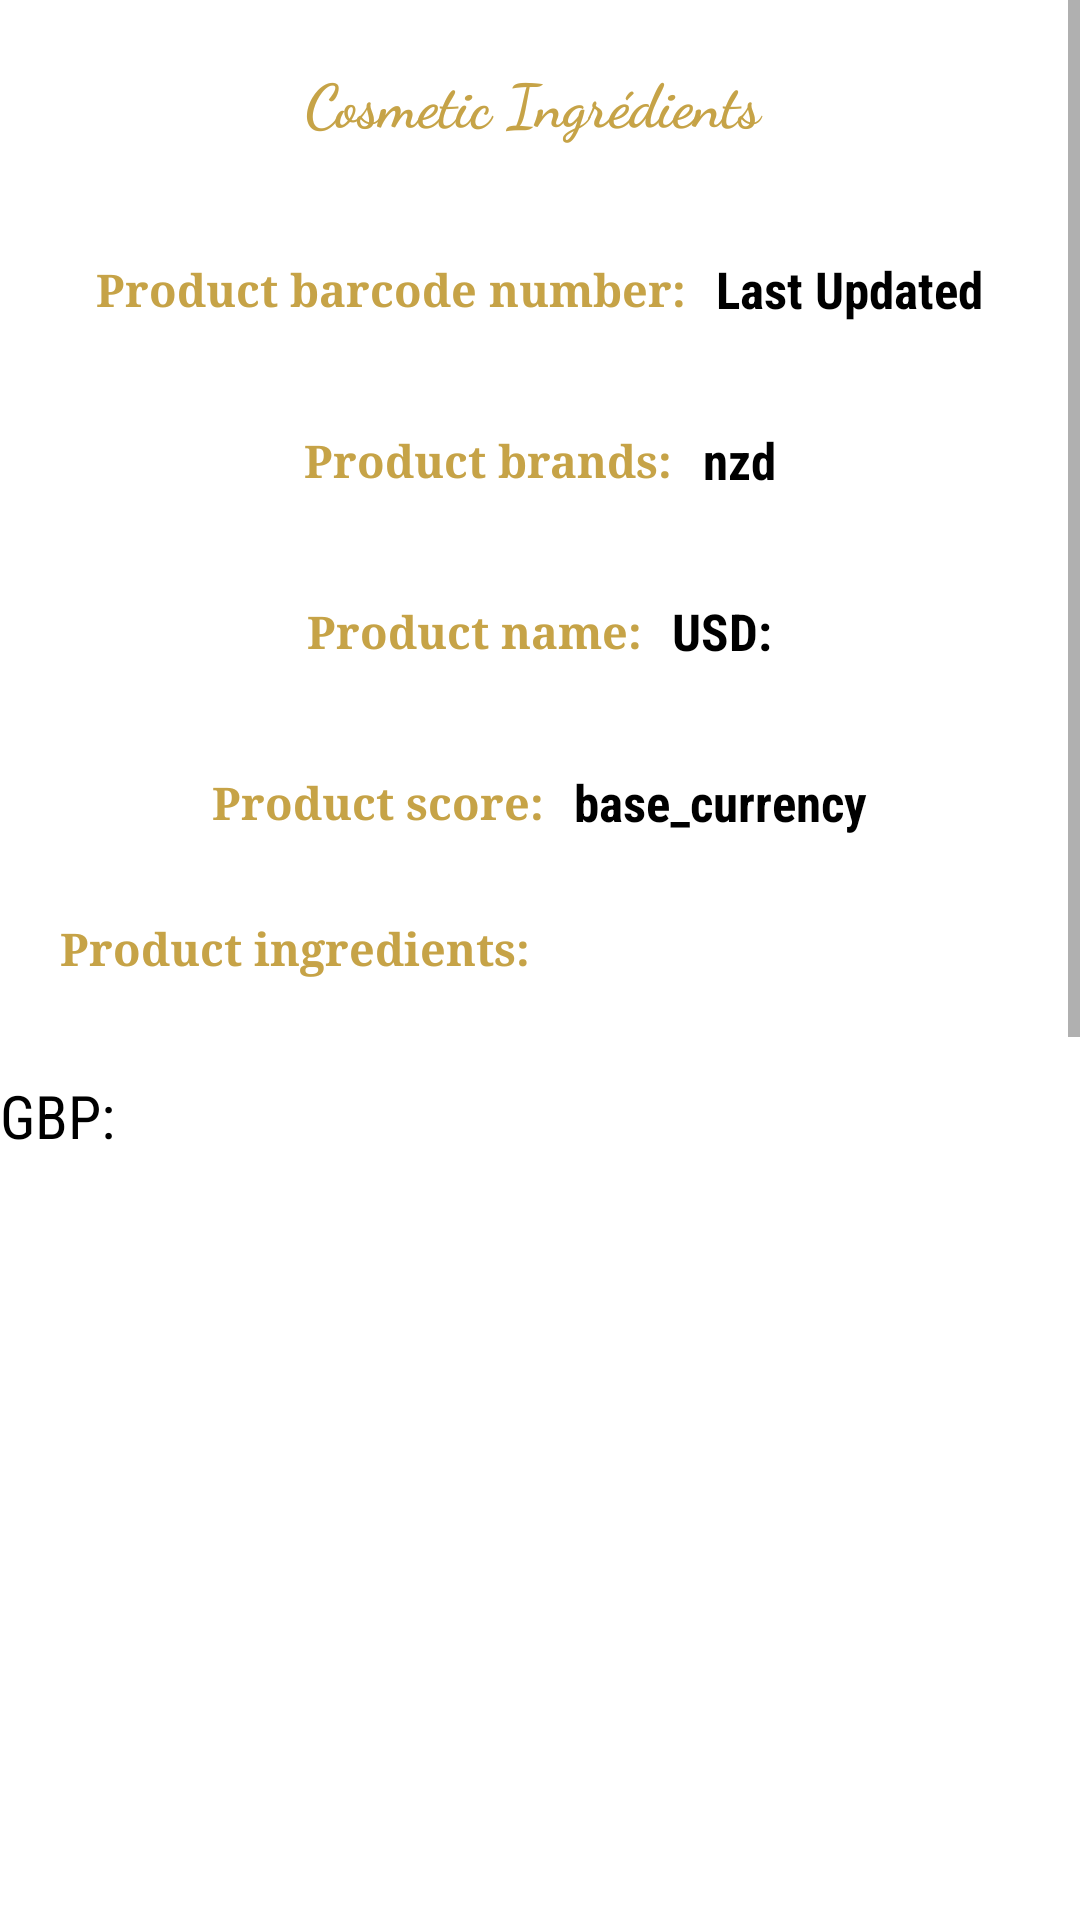

The Android layout XML behind this screen, and the referenced resources:
<!-- AndroidManifest.xml: application theme Theme.Cosscan -->
<!-- res/layout/activity_product.xml -->
<?xml version="1.0" encoding="utf-8"?>
<ScrollView xmlns:android="http://schemas.android.com/apk/res/android"
    xmlns:app="http://schemas.android.com/apk/res-auto"
    xmlns:tools="http://schemas.android.com/tools"
    android:layout_width="match_parent"
    android:layout_height="match_parent"
    tools:context=".ProductActivity">
    <LinearLayout
        android:layout_width="match_parent"
        android:layout_height="match_parent"

        android:orientation="vertical">


        <TextView


            android:layout_width="match_parent"
            android:layout_height="wrap_content"
            android:layout_marginStart="20dp"
            android:layout_marginTop="20dp"
            android:layout_marginEnd="20dp"
            android:fontFamily="cursive"
            android:gravity="center"
            android:text="Cosmetic Ingrédients "
            android:textColor="#C6A347"
            android:textSize="20sp"
            android:textStyle="bold"
            app:layout_constraintBottom_toBottomOf="parent"
            app:layout_constraintEnd_toEndOf="parent"
            app:layout_constraintStart_toStartOf="parent"
            app:layout_constraintTop_toTopOf="parent"
            app:layout_constraintVertical_bias="0.849" />

        <LinearLayout
            android:layout_width="match_parent"
            android:layout_height="57dp"
            android:layout_marginTop="20dp"
            android:gravity="center"


            android:orientation="horizontal">
            <TextView
                android:layout_width="wrap_content"
                android:layout_height="wrap_content"
                android:text="Product barcode number:"
                android:textColor="#C6A347"
                android:textSize="15sp"
                android:textStyle="bold"
                android:fontFamily="serif"
                android:gravity="center"
                />


            <TextView
                android:id="@+id/lastupdated"
                android:layout_width="wrap_content"
                android:layout_height="wrap_content"
                android:layout_marginLeft="10dp"
                android:text="Last Updated"
                android:textColor="@color/black"
                android:textStyle="bold"
                android:textSize="17sp"
                app:layout_constraintLeft_toLeftOf="parent"
                app:layout_constraintRight_toRightOf="parent"
                app:layout_constraintTop_toTopOf="parent" />

        </LinearLayout>
        <LinearLayout
            android:layout_width="match_parent"
            android:layout_height="57dp"
            android:layout_marginTop="0dp"
            android:gravity="center"


            android:orientation="horizontal">
            <TextView
                android:layout_width="wrap_content"
                android:layout_height="wrap_content"
                android:text="Product brands:"
                android:textColor="#C6A347"
                android:textSize="15sp"
                android:textStyle="bold"
                android:fontFamily="serif"
                android:gravity="center"
                />
            <TextView
                android:id="@+id/nzd"
                android:layout_width="wrap_content"
                android:layout_height="wrap_content"
                android:layout_marginLeft="10dp"
                android:textStyle="bold"
                android:text="@+string/nzd"
                android:textColor="@color/black"
                android:textSize="17dp"
                app:layout_constraintLeft_toLeftOf="parent"
                app:layout_constraintRight_toRightOf="parent"
                app:layout_constraintTop_toBottomOf="@+id/baseCurrency" />




        </LinearLayout>
        <LinearLayout
            android:layout_width="match_parent"
            android:layout_height="57dp"
            android:layout_marginTop="0dp"
            android:gravity="center"


            android:orientation="horizontal">
            <TextView
                android:layout_width="wrap_content"
                android:layout_height="wrap_content"
                android:text="Product name:"
                android:textColor="#C6A347"
                android:textSize="15sp"
                android:textStyle="bold"
                android:fontFamily="serif"
                android:gravity="center"
                />
            <TextView
                android:id="@+id/usd"
                android:layout_width="wrap_content"
                android:layout_height="wrap_content"

                android:layout_marginLeft="10dp"
                android:textStyle="bold"
                android:text="USD:"
                android:textColor="@color/black"
                android:textSize="17dp"
                app:layout_constraintLeft_toLeftOf="parent"
                app:layout_constraintRight_toRightOf="parent"
                app:layout_constraintTop_toBottomOf="@+id/nzd"
                />




        </LinearLayout>
        <LinearLayout
            android:layout_width="match_parent"
            android:layout_height="57dp"
            android:layout_marginTop="0dp"
            android:gravity="center"


            android:orientation="horizontal">
            <TextView
                android:layout_width="wrap_content"
                android:layout_height="wrap_content"
                android:text="Product score:"
                android:textColor="#C6A347"
                android:textSize="15sp"
                android:textStyle="bold"
                android:fontFamily="serif"
                android:gravity="center"
                />
            <TextView
                android:id="@+id/baseCurrency"
                android:layout_width="wrap_content"
                android:layout_height="wrap_content"
                android:layout_marginLeft="10dp"
                android:text="@string/base_currency"
                android:textColor="@color/black"
                android:textSize="17dp"
                android:textStyle="bold"
                app:layout_constraintLeft_toLeftOf="parent"
                app:layout_constraintRight_toRightOf="parent"
                app:layout_constraintTop_toBottomOf="@+id/lastupdated"
                />




        </LinearLayout>
        <TextView
            android:layout_width="wrap_content"
            android:layout_height="wrap_content"
            android:text="Product ingredients:"
            android:layout_marginTop="10dp"
            android:layout_marginStart="20dp"
            android:textColor="#C6A347"
            android:textSize="15sp"
            android:textStyle="bold"
            android:fontFamily="serif"
            android:gravity="center"
            />








        <TextView
            android:id="@+id/gbp"
            android:layout_width="match_parent"
            android:layout_height="match_parent"
            android:layout_marginTop="32dp"
            android:text="GBP:"
            android:textColor="@color/black"
            android:textSize="20sp"
            app:layout_constraintLeft_toLeftOf="parent"
            app:layout_constraintRight_toRightOf="parent"
            app:layout_constraintTop_toBottomOf="@+id/usd" />



        <TextView
        android:id="@+id/textView4"
        android:layout_width="wrap_content"
        android:layout_height="400dp"
        android:text=""
        app:layout_constraintBottom_toBottomOf="parent"
        app:layout_constraintEnd_toEndOf="parent"
        app:layout_constraintStart_toStartOf="parent"
        app:layout_constraintTop_toTopOf="parent"
        app:layout_constraintVertical_bias="0.299" />
        <TextView
            android:id="@+id/textVinew4"
            android:layout_width="wrap_content"
            android:layout_height="400dp"
            android:text="Hello World!"
            app:layout_constraintBottom_toBottomOf="parent"
            app:layout_constraintEnd_toEndOf="parent"
            app:layout_constraintStart_toStartOf="parent"
            app:layout_constraintTop_toTopOf="parent"
            app:layout_constraintVertical_bias="0.299" />
    </LinearLayout>
</ScrollView>
<!-- resources referenced by this layout -->
<resources>
  <color name="black">#FF000000</color>
  <string name="base_currency">base_currency</string>
  <string name="nzd">nzd</string>
  <style name="Theme.Cosscan" parent="Theme.MaterialComponents.DayNight.DarkActionBar">
          
          <item name="colorPrimary">@color/ActionBarColor</item>
          <item name="colorPrimaryVariant">@color/ActionBarColor</item>
          <item name="colorOnPrimary">@color/white</item>
          
          <item name="colorSecondary">@color/teal_200</item>
          <item name="colorSecondaryVariant">@color/teal_700</item>
          <item name="colorOnSecondary">@color/black</item>
          
          <item name="android:statusBarColor">?attr/colorPrimaryVariant</item>
          
          <item name="android:fontFamily">sans-serif-condensed</item>
      </style>
  <color name="ActionBarColor">#E9CB7E</color>
  <color name="white">#FFFFFFFF</color>
  <color name="teal_200">#FF03DAC5</color>
  <color name="teal_700">#FF018786</color>
</resources>
